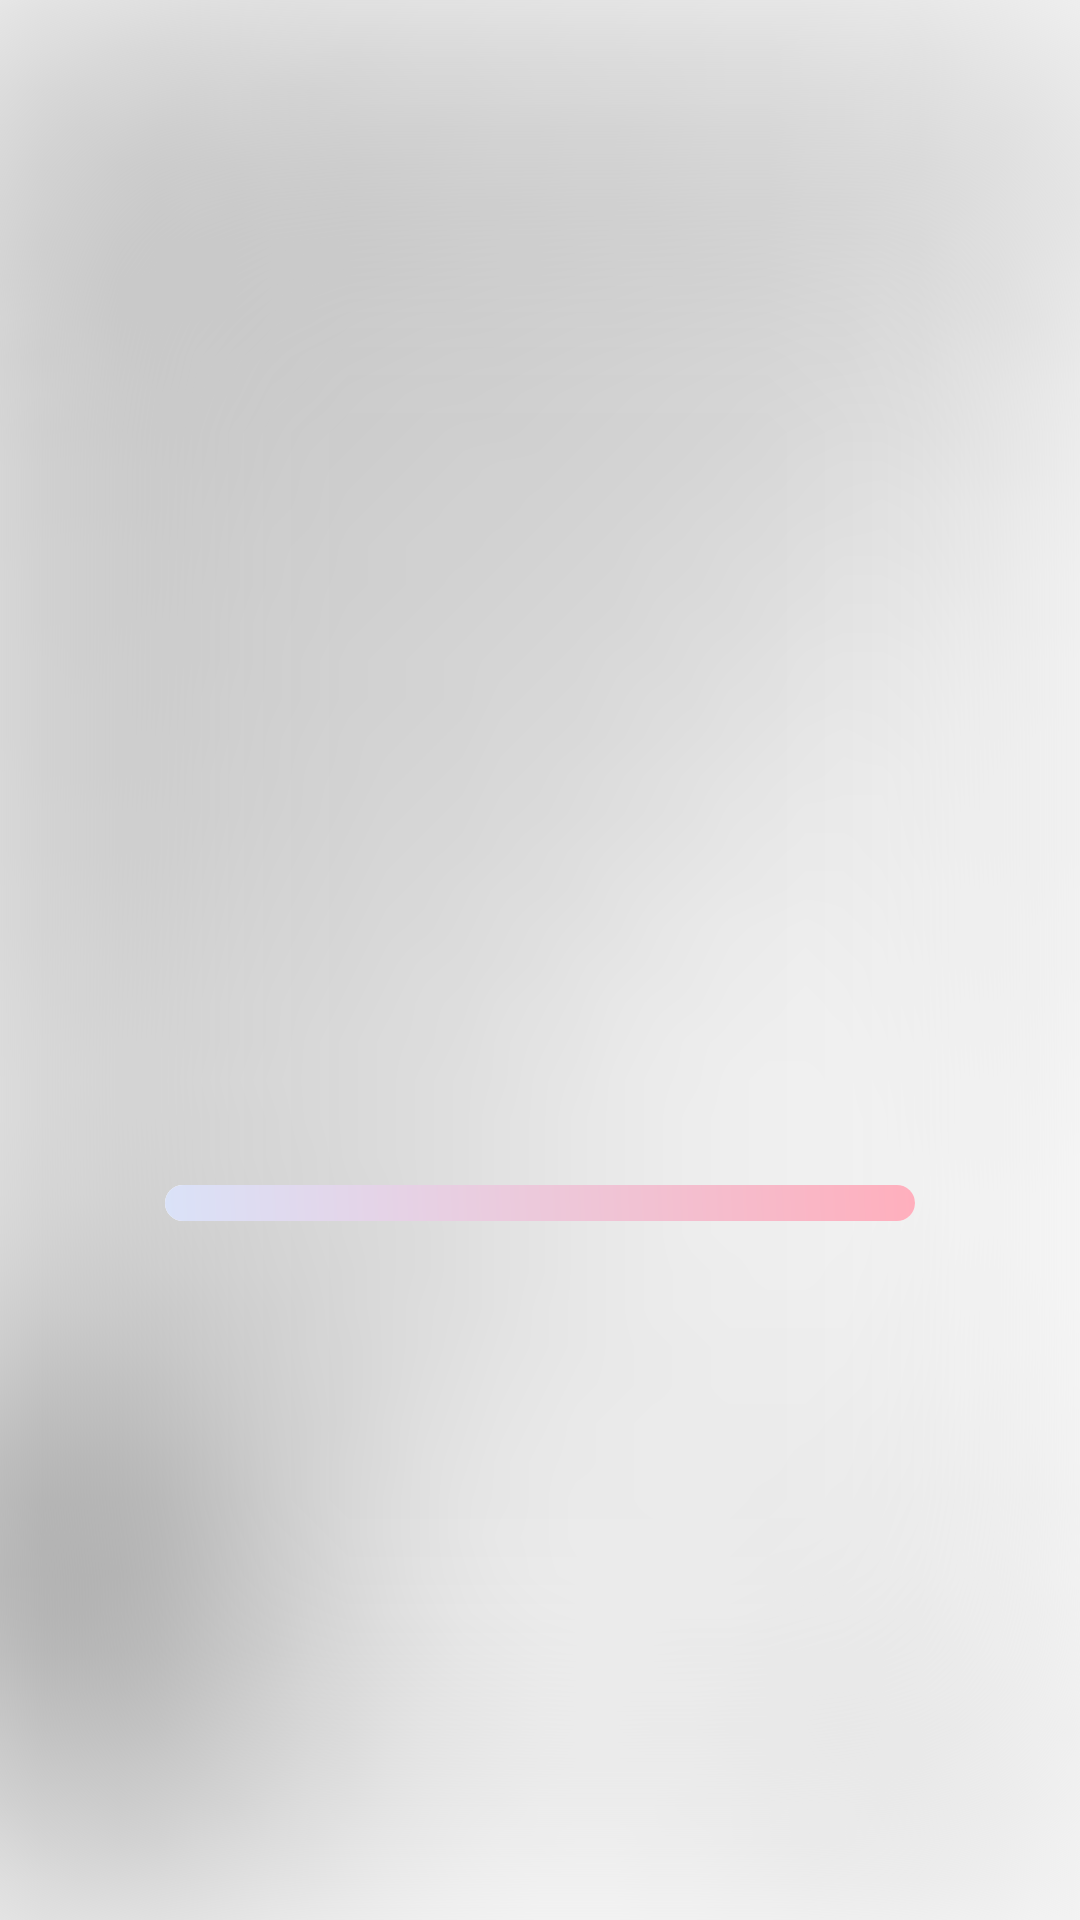

Layout XML and referenced resources for this Android screen:
<!-- AndroidManifest.xml: application theme Theme.AppCompat.NoActionBar -->
<!-- res/layout/activity_test0_pro.xml -->
<?xml version="1.0" encoding="utf-8"?>
<androidx.constraintlayout.widget.ConstraintLayout xmlns:android="http://schemas.android.com/apk/res/android"
    xmlns:tools="http://schemas.android.com/tools"
    android:background="@mipmap/test0_bg2"
    android:layout_width="match_parent"
    android:layout_height="match_parent">
    
    <RelativeLayout
        android:layout_width="match_parent"
        android:layout_height="match_parent"
        android:orientation="vertical"
        tools:ignore="MissingConstraints">

        <TextView
            android:id="@+id/test0_question_content"
            android:layout_marginTop="110dp"
            android:layout_width="250dp"
            android:layout_height="50dp"
            android:textSize="18sp"
            android:singleLine="false"
            android:gravity="center"
            android:textColor="@color/black"
            android:layout_centerHorizontal="true"
            tools:ignore="MissingConstraints" />

        <LinearLayout
            android:id="@+id/test0_opt_container"
            android:layout_width="250dp"
            android:layout_height="wrap_content"
            android:orientation="vertical"
            android:layout_centerInParent="true"
            android:gravity="center">
        </LinearLayout>

        <LinearLayout
            android:id="@+id/test0_change_button"
            android:layout_width="250dp"
            android:layout_height="wrap_content"
            android:orientation="horizontal"
            android:layout_centerHorizontal="true"
            android:gravity="center"
            android:layout_below="@+id/test0_opt_container"
            android:layout_marginTop="45dp">
        </LinearLayout>

        <ProgressBar
            android:layout_gravity="center_horizontal"
            android:id="@+id/test0_progress_bar"
            android:layout_below="@+id/test0_change_button"
            android:layout_marginTop="30dp"
            style="@style/Widget.AppCompat.ProgressBar.Horizontal"
            android:layout_width="250dp"
            android:layout_height="wrap_content"
            android:layout_centerHorizontal="true"
            android:progressDrawable="@drawable/test_process"
            android:indeterminateOnly="false"
            android:max="100"
            android:maxHeight="14dp"
            android:minHeight="12dp"
            android:progress="100" />
    </RelativeLayout>

</androidx.constraintlayout.widget.ConstraintLayout>
<!-- resources referenced by this layout -->
<resources>
  <color name="black">#FF000000</color>
  <!-- drawable test_process (drawable) -->
  <?xml version="1.0" encoding="utf-8"?>
  <layer-list xmlns:android="http://schemas.android.com/apk/res/android">
      
      <item android:id="@android:id/background">
          <shape>
              <corners android:radius="20dp" />
              <solid android:color="@color/white" />
          </shape>
      </item>
      
      <item android:id="@android:id/progress">
          <clip>
              <shape>
                  <gradient
                      android:angle="45"
                      android:endColor="#FFAFBD"
                      android:startColor="#DAE2F8"/>
                  
                  <corners android:radius="20dp" />
  
              </shape>
  
          </clip>
      </item>
  </layer-list>
  <!-- mipmap test0_bg2: png bitmap (mipmap-xxhdpi, 129373 bytes) -->
  <color name="white">#FFFFFFFF</color>
</resources>
